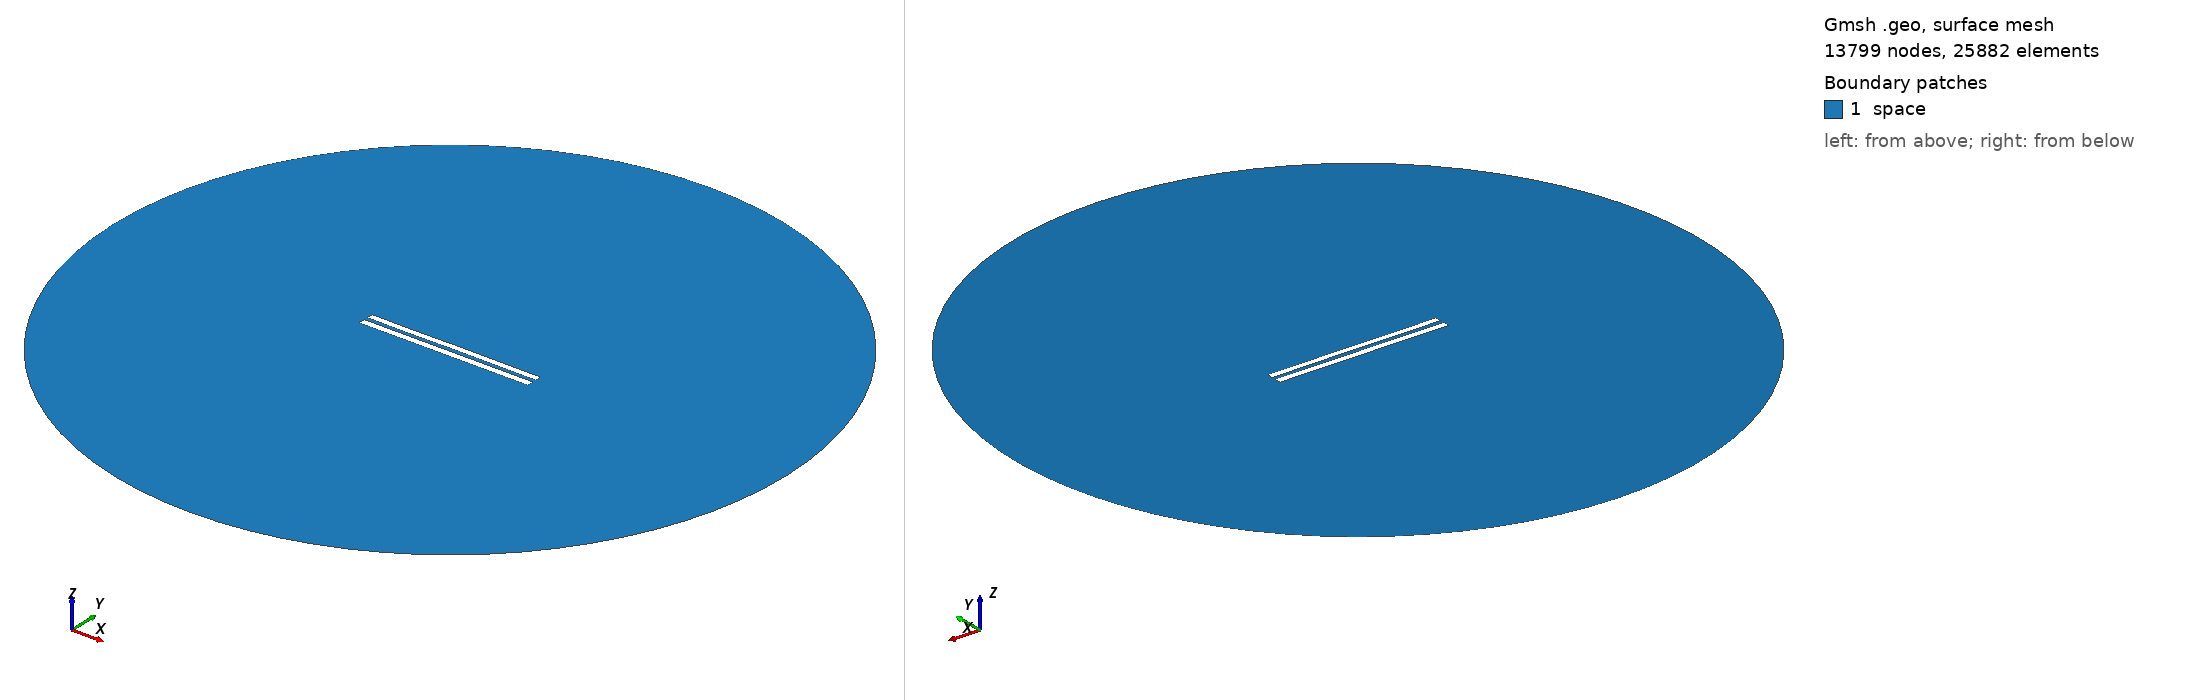

Gmsh geometry script, surface-meshed: 13799 nodes, 25882 surface elements. Boundary patches (legend numbers): 1 space. Left view from above one corner, right view from below the opposite corner. Legend entries are the model's physical surfaces. The drawing asked Gmsh for element sizes between 1% and 20% of the model's largest extent; the script's own settings can give other sizes.

=== 5807.geo (drawn) ===
//---------------------------------------
// Geometry kernel
//---------------------------------------

SetFactory("OpenCASCADE");



//---------------------------------------
// Parameters of the geometry
//---------------------------------------

// Overetch of the upper plate
overetch = 0.125;

// Distance between the plates
distance = 2.5;

// Discretization over the x axis (for the deformation)
nx = 50; 

// Length of the plate
L = 100 - overetch; 

// Number of modes
n = 4; 

// 1st mode coefficient
coeff(1) = -0.075;
beta(1) = 0.596864 * 3.1415926535 / L;

// 2nd mode coefficient
coeff(2) = 0.0;
beta(2) = 1.49418 * 3.1415926535 / L;

// 3rd mode coefficient
coeff(3) = -0.075;
beta(3) = 2.50025 * 3.1415926535 / L;

// 4th mode coefficient
coeff(4) = -0.075;
beta(4) = 3.49999 * 3.1415926535 / L;



//---------------------------------------
// Upper plate (deformed rectangle)
//---------------------------------------

// Coordiantes of the upper plate
xmin = -50;
xmax = 50 - overetch;

// Height of the upper plate
yheight = 4 - 2 * overetch;

// Indexes of the points
UpperID[] = {};
LowerID[] = {};
LeftID[] = {};
RightID[] = {};

// Point index
p = 1;

// Horizontal edges
For i In {1:nx}
    x = xmin + (i-1)*(xmax - xmin)/(nx-1);

    y_bottom = distance / 2 + overetch;
    For j In {1:n}
        C = (Cosh(beta(j)*L) + Cos(beta(j)*L)) / (Sinh(beta(j)*L) + Sin(beta(j)*L));
        y_bottom  = y_bottom + coeff(j) * (Cosh(beta(j)*(x+50)) - Cos(beta(j)*(x+50)) - C * (Sinh(beta(j)*(x+50)) - Sin(beta(j)*(x+50))));
    EndFor

    y_top = y_bottom + yheight;

    Point(p) = {x, y_top, 0, 1.0};
    UpperID[i] = p;
    p = p + 1;

    Point(p) = {x, y_bottom, 0, 1.0};
    LowerID[i] = p;
    p = p + 1;
EndFor

// Create point lists
UpperPts[] = {}; LowerPts[] = {};
For i In {1:nx}
  UpperPts[] += {UpperID[i]};
  LowerPts[] += {LowerID[i]};
EndFor

// Build splines
Spline(1) = {UpperPts[]};
Spline(2) = {LowerPts[]};
Line(3) = {LowerPts[nx-1], UpperPts[nx-1]};
Line(4) = {LowerPts[0], UpperPts[0]};

// Build the plane surface
Curve Loop(1) = {2, 3, -1, -4};
Plane Surface(1) = {1};



//---------------------------------------
// Lower plate (rectangle)
//---------------------------------------

// Vertices
Point(1001) = {-50, -1, 0, 1.0};
Point(1002) = { 50, -1, 0, 1.0};
Point(1003) = { 50,  -5, 0, 1.0};
Point(1004) = {-50,  -5, 0, 1.0};

// Edges
Line(5) = {1001, 1002};
Line(6) = {1002, 1003};
Line(7) = {1003, 1004};
Line(8) = {1004, 1001};

// Plane surface
Line Loop(2) = {5, 6, 7, 8};
Plane Surface(2) = {2}; 



//---------------------------------------
// Outer (fictious) boundary
//---------------------------------------

// Points
Point(1005) = {0, 0, 0};       // Center
Point(1006) = {200, 0, 0};     // Start point
Point(1007) = {0, 200, 0};     // 90 degrees
Point(1008) = {-200, 0, 0};    // 180 degrees
Point(1009) = {0, -200, 0};    // 270 degrees

// Circle arcs (each needs start, center, end)
Circle(9) = {1006, 1005, 1007};
Circle(10) = {1007, 1005, 1008};
Circle(11) = {1008, 1005, 1009};
Circle(12) = {1009, 1005, 1006};

// Plane surface for the entire domain
Curve Loop(3) = {9, 10, 11, 12};
Surface(3) = {3};

// Subtract the plates from the whole domain to obtain the actual domain where we want to solve the equations
BooleanDifference{ Surface{3}; Delete; }{ Surface{1}; Surface{2}; Delete; }




//---------------------------------------
// Transfinite Lines/Curves
//---------------------------------------

// Set the number of points on the boundaries
r = 7;

// Plates
Transfinite Curve {1, 2} = 50*r Using Progression 1;
Transfinite Curve {3, 4} = 2*r Using Progression 1;
Transfinite Line {5, 7} = 50*r Using Progression 1;
Transfinite Line {6, 8} = 2*r Using Progression 1;

// Outer boundary
Transfinite Line {9, 10, 11, 12} = 20 Using Progression 1;



//---------------------------------------
// Physical groups
//---------------------------------------                

// Physical curves (boundaries)
Physical Line("force_segment", 10) = {2};
Physical Line("upper_plate", 11) = {1, 3, 4};
Physical Line("lower_plate", 12) = {5, 6, 7, 8};
Physical Line("boundary", 20) = {9, 10, 11, 12};

// Physical Surfaces
Physical Surface("space", 30) = {3};



//---------------------------------------
// 6. Generate the Mesh
//---------------------------------------

// 2D mesh generation
Mesh 2;
